The GitHub repository anw-hilmi/anwarul-hilmi contains a labelled image folder "Dataset-Final" with 5 categories: cat, dog, elephant, horse, lion. Examples follow, each with its label.

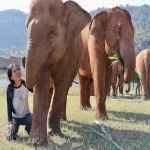
Label: elephant

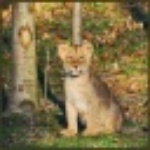
Label: lion

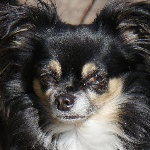
Label: dog

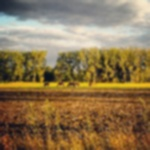
Label: horse

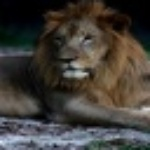
Label: lion

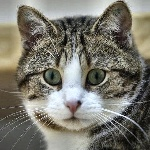
Label: cat
